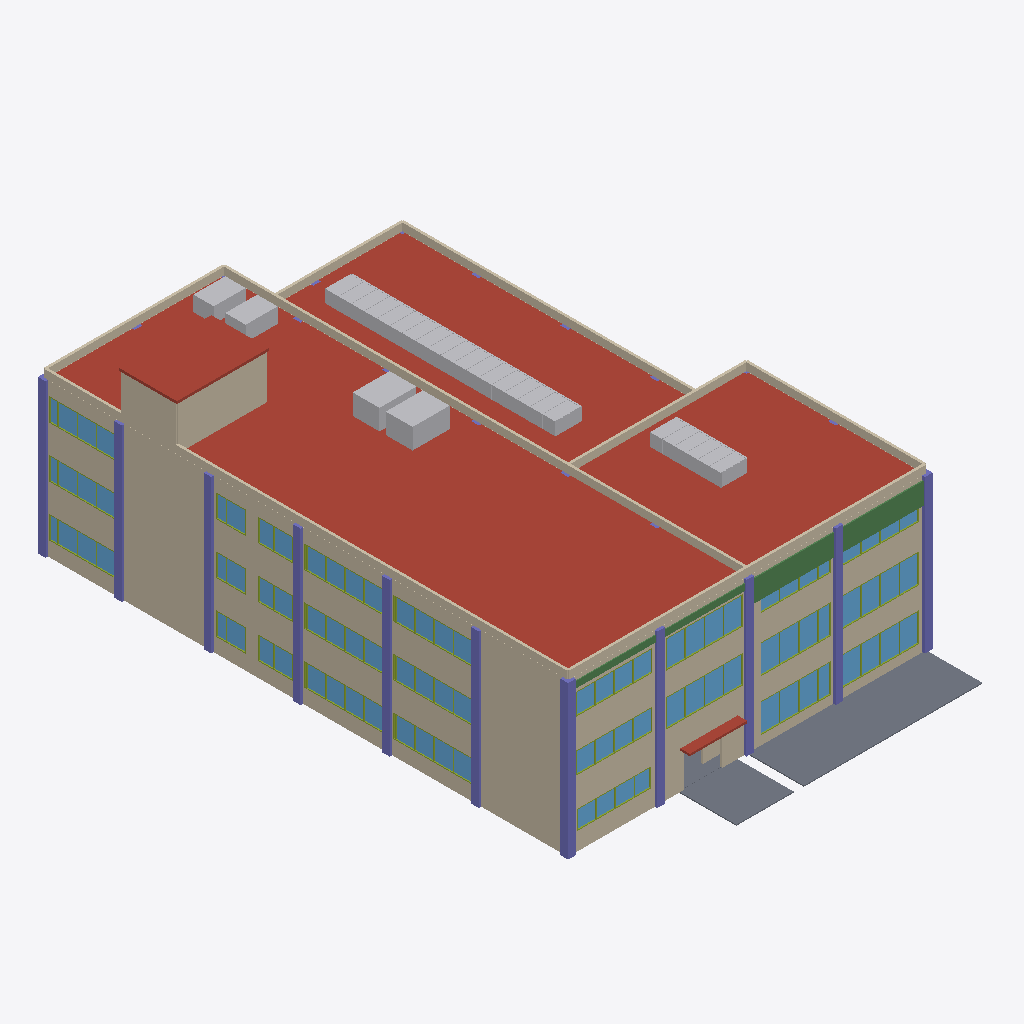
Isometric view of an IFC building model (IFC-SPF (STEP), schema IFC4, length unit metre), seen from the south-west, elements coloured by IFC class (only those large enough to see are counted): 125 members (olive), 100 walls (beige), 40 other elements (light grey), 26 windows (light blue), 23 roofs (red-brown), 11 columns (violet), 3 slabs (grey), 2 beams (green).
Extent 28.6 m × 45.8 m × 16.9 m (x, y, z). Storeys (5): 地下プール槽 at -1.25 m; 1F at 0.10 m; 2F at 4.10 m; 3F at 8.10 m; RF at 12.10 m. Elements (1070): 352 IfcMember, 330 IfcWall, 155 IfcSlab, 100 IfcBuildingElementProxy, 48 IfcWindow, 40 IfcRailing, 25 IfcColumn, 13 IfcBeam, 5 IfcStair, 2 IfcCovering.

HEADER;
FILE_DESCRIPTION(('ViewDefinition [CoordinationView]'),'2;1');
FILE_NAME('','2026-09-26T06:14:11',(''),(''),'IfcOpenShell 0.8.5-1c5b825','IfcOpenShell 0.8.5-1c5b825','');
FILE_SCHEMA(('IFC4'));
ENDSEC;
DATA;
#1=IFCPROJECT('24Yu$3C2D9ggIC0$4Q3FhV',$,'スポーツ施設 標準解答例①｜概形BIM','平面図・断面図から手動で再構成した概形BIM。図面寸法と仮設定を属性で区別。',$,$,$,(#10),#5);
#12=IFCSITE('1lyqeBQkn2TBeIe_amrhLZ',$,'敷地 52m×32m',$,$,#20,$,$,$,$,$,$,$,$);
#13=IFCBUILDING('3bt5SPk_j2ZPLNCF8Pih8q',$,'健康づくりスポーツ施設',$,$,#25,$,$,$,$,$,$);
#26=IFCBUILDINGSTOREY('3bWSMyFAPElfmQt3wCrEug',$,'地下プール槽',$,$,#32,$,$,$,-1.25);
#33=IFCBUILDINGSTOREY('1UHczhEsv6lgzLhfZdag1e',$,'1F',$,$,#38,$,$,$,0.1);
#39=IFCBUILDINGSTOREY('0BHq4fAgPCQBZRjudPXCJj',$,'2F',$,$,#44,$,$,$,4.1);
#45=IFCBUILDINGSTOREY('3i$h164i9A0OGKjI0QFsY$',$,'3F',$,$,#50,$,$,$,8.1);
#51=IFCBUILDINGSTOREY('1IHyffBZn7GuuYaiLP_mzh',$,'RF',$,$,#56,$,$,$,12.1);
#4281=IFCSLAB('0XzEyttufKcxNKPkKY8pIY',$,'主棟 屋根','平面図を参照して概形化。厚さ・高さ等は推定を含む',$,#4287,#4296,'e0131',.ROOF.);
#4314=IFCSLAB('15SZ474hzPP8XQ2OuUb0gn',$,'主棟 屋根','平面図を参照して概形化。厚さ・高さ等は推定を含む',$,#4319,#4328,'e0132',.ROOF.);
#4826=IFCSLAB('06VmfMXi9GDwkgebQixIJr',$,'プール・見学コーナー 屋根','平面図を参照して概形化。厚さ・高さ等は推定を含む',$,#4831,#4840,'e0148',.ROOF.);
#34125=IFCSLAB('0fXnKsaYzHowDO3hXWqSdT',$,'カフェ 屋外テラス','平面図を参照して概形化。厚さ・高さ等は推定を含む',$,#34130,#34139,'e1062',.FLOOR.);
#4506=IFCSLAB('27asLj8tnOg8I61i9GKKfG',$,'スポーツ室 屋根','平面図を参照して概形化。厚さ・高さ等は推定を含む',$,#4511,#4520,'e0138',.ROOF.);
#37485=IFCSLAB('1x7GARjK5OU8$KO$5391$C',$,'屋上階段室 屋根','高さは図面寸法、平面位置・形状は推定',$,#37490,#37499,'e1167',.ROOF.);
#4570=IFCSLAB('32w90iDH1Oj9IFn8ffXAqj',$,'スポーツ室 屋根','平面図を参照して概形化。厚さ・高さ等は推定を含む',$,#4575,#4584,'e0140',.ROOF.);
#34605=IFCBUILDINGELEMENTPROXY('0cDEqaRhbG8xZjX$Cjp4wO',$,'プール トップライト ガラス屋根','仮設定',$,#34610,#34619,'e1077',$);
#34221=IFCWALL('0BhNSRgTbTJAlAjRUIlv$t',$,'屋上 パラペット','仮設定',$,#34226,#34235,'e1065',$);
#4442=IFCSLAB('0LRIXLVmjUdgJ_cHFBt5W5',$,'スポーツ室 屋根','平面図を参照して概形化。厚さ・高さ等は推定を含む',$,#4447,#4456,'e0136',.ROOF.);
#34253=IFCWALL('2F3RZNN7jIhw20mI_0xnm9',$,'屋上 パラペット','仮設定',$,#34258,#34267,'e1066',$);
#12410=IFCWALL('1XPu0h44zOJhyINp1exyUd',$,'北面 外壁','平面図を参照して概形化。厚さ・高さ等は推定を含む',$,#12415,#12424,'e0385',$);
#6298=IFCWALL('0BQ1xWOG1OOxvTKlJzsTVM',$,'北面 外壁','平面図を参照して概形化。厚さ・高さ等は推定を含む',$,#6303,#6312,'e0194',$);
#9210=IFCWALL('34$QOYmJfPZwUj7HdbZcM5',$,'北面 外壁','平面図を参照して概形化。厚さ・高さ等は推定を含む',$,#9215,#9224,'e0285',$);
#11066=IFCWALL('2aSlj2ElTSMPXs6queKV2v',$,'北面 外壁','平面図を参照して概形化。厚さ・高さ等は推定を含む',$,#11071,#11080,'e0343',$);
#4954=IFCWALL('1HZGQa4AvUmAHLqxKieeV5',$,'北面 外壁','平面図を参照して概形化。厚さ・高さ等は推定を含む',$,#4959,#4968,'e0152',$);
#7866=IFCWALL('3GZZvUBOfHSPck2ALLPiLI',$,'北面 外壁','平面図を参照して概形化。厚さ・高さ等は推定を含む',$,#7871,#7880,'e0243',$);
#37357=IFCWALL('0vvAwkjabRUxzXYmxSgZKy',$,'屋上階段室','仮設定',$,#37362,#37371,'e1163',$);
#4538=IFCSLAB('3wlW0lAovN3h6IrnkvN3tK',$,'スポーツ室 屋根','平面図を参照して概形化。厚さ・高さ等は推定を含む',$,#4543,#4552,'e0139',.ROOF.);
#4794=IFCSLAB('1lMecQKBTOwuZm0N$uEWtV',$,'プール・見学コーナー 屋根','平面図を参照して概形化。厚さ・高さ等は推定を含む',$,#4799,#4808,'e0147',.ROOF.);
#23162=IFCBEAM('00x50Hg_LPuQpelPb$aTIu',$,'スポーツ室 大梁','仮設定',$,#23167,#23176,'e0721',$);
#34157=IFCSLAB('2z2S66ytrQtxjvcn5$Tomy',$,'入口 アプローチ','平面図を参照して概形化。厚さ・高さ等は推定を含む',$,#34162,#34171,'e1063',.FLOOR.);
#4346=IFCSLAB('2wpaflP35P_PorOg0GFVXt',$,'主棟 屋根','平面図を参照して概形化。厚さ・高さ等は推定を含む',$,#4351,#4360,'e0133',.ROOF.);
#34509=IFCWALL('2QPOvtjJfVa9SSpFaIzuW2',$,'屋上 パラペット','仮設定',$,#34514,#34523,'e1074',$);
#4378=IFCSLAB('2wnSjDLOTOQv81IKxppafT',$,'主棟 屋根','平面図を参照して概形化。厚さ・高さ等は推定を含む',$,#4383,#4392,'e0134',.ROOF.);
#34637=IFCBUILDINGELEMENTPROXY('11NgyapYLVPOiwDl7ieO4e',$,'プール トップライト 側面ガラス','仮設定',$,#34642,#34651,'e1078',$);
#22042=IFCCOLUMN('1cVc3ssTXN$fcwfTUUQ1z8',$,'通り芯柱','平面図を参照して概形化。厚さ・高さ等は推定を含む',$,#22047,#22056,'e0686',$);
#37421=IFCWALL('1ILveLliPMU8EdYqbhaEjF',$,'屋上階段室','仮設定',$,#37426,#37435,'e1165',$);
#37517=IFCBUILDINGELEMENTPROXY('3yvZd5f_HIYus$MgIHXk4Y',$,'屋上 電気設備（概形）','仮設定',$,#37522,#37531,'e1168',$);
#4762=IFCSLAB('013d8OhkDGdBiqNTEy0CVr',$,'プール・見学コーナー 屋根','平面図を参照して概形化。厚さ・高さ等は推定を含む',$,#4767,#4776,'e0146',.ROOF.);
#4474=IFCSLAB('2vaK6MHmfQ$Q_Pp_UaZO6W',$,'スポーツ室 屋根','平面図を参照して概形化。厚さ・高さ等は推定を含む',$,#4479,#4488,'e0137',.ROOF.);
#37549=IFCBUILDINGELEMENTPROXY('0yLHlr6aHL2BWsEocHpDJW',$,'屋上 電気設備（概形）','仮設定',$,#37554,#37563,'e1169',$);
#17146=IFCWINDOW('2rJO7NldLKBOVecvcWSWPa',$,'西面 カフェ・スポーツ室 ガラス','仮設定',$,#17151,#17160,'e0533',$,$,$,$,$);
#15674=IFCWINDOW('0lNwRcdIrKAuAyJOg6Xrq$',$,'西面 カフェ・スポーツ室 ガラス','仮設定',$,#15679,#15688,'e0487',$,$,$,$,$);
#34285=IFCWALL('3AEeFBE45GX9SvEC9TXNnO',$,'屋上 パラペット','仮設定',$,#34290,#34299,'e1067',$);
#34413=IFCWALL('0Gd2rqPC5UNhltd0hiYtje',$,'屋上 パラペット','仮設定',$,#34418,#34427,'e1071',$);
#10778=IFCWINDOW('2ovELnNDzLkv$Y6uoKpc7h',$,'西面 主棟外壁 ガラス','仮設定',$,#10783,#10792,'e0334',$,$,$,$,$);
#13978=IFCWINDOW('2V_WAXRhHMtRkMlXkhfUky',$,'西面 主棟外壁 ガラス','仮設定',$,#13983,#13992,'e0434',$,$,$,$,$);
#34381=IFCWALL('3IgxMgBbfKZvMJgow2BNY$',$,'屋上 パラペット','仮設定',$,#34386,#34395,'e1070',$);
#34317=IFCWALL('3XTQslAZTS_uDE2rVmgg5q',$,'屋上 パラペット','仮設定',$,#34322,#34331,'e1068',$);
#34445=IFCWALL('1nVLSuuF1P89I1x4$9D3aX',$,'屋上 パラペット','仮設定',$,#34450,#34459,'e1072',$);
#4410=IFCSLAB('1Tm0gqDVfOlBjRQ1ki5xHr',$,'主棟 屋根','平面図を参照して概形化。厚さ・高さ等は推定を含む',$,#4415,#4424,'e0135',.ROOF.);
#15322=IFCWINDOW('09YBAQ4h5NZxqmHpDLygrD',$,'西面 カフェ・スポーツ室 ガラス','仮設定',$,#15327,#15336,'e0476',$,$,$,$,$);
#16794=IFCWINDOW('0pA8UbcCHJJfLW_QQg0_O9',$,'西面 カフェ・スポーツ室 ガラス','仮設定',$,#16799,#16808,'e0522',$,$,$,$,$);
#22170=IFCCOLUMN('3aSa3DLZ1QXB3KVXG0Hz7y',$,'通り芯柱','平面図を参照して概形化。厚さ・高さ等は推定を含む',$,#22175,#22184,'e0690',$);
#4922=IFCSLAB('1nXDvcKWHHdPPdXfRIFvEi',$,'プール・見学コーナー 屋根','平面図を参照して概形化。厚さ・高さ等は推定を含む',$,#4927,#4936,'e0151',.ROOF.);
#22682=IFCCOLUMN('1Z5j3iiwPOjBn4dR_2KQYf',$,'通り芯柱','平面図を参照して概形化。厚さ・高さ等は推定を含む',$,#22687,#22696,'e0706',$);
#22298=IFCCOLUMN('3gU3tKuiDM4eH6EBEFZwC0',$,'通り芯柱','平面図を参照して概形化。厚さ・高さ等は推定を含む',$,#22303,#22312,'e0694',$);
#22394=IFCCOLUMN('2IInzvf5HOlvLG2BYkGJj5',$,'通り芯柱','平面図を参照して概形化。厚さ・高さ等は推定を含む',$,#22399,#22408,'e0697',$);
#22586=IFCCOLUMN('1Qju8wfdrT4ermyJHhv5fC',$,'通り芯柱','平面図を参照して概形化。厚さ・高さ等は推定を含む',$,#22591,#22600,'e0703',$);
#22202=IFCCOLUMN('1O5aG0x$jSlgs5N1GxIZaV',$,'通り芯柱','平面図を参照して概形化。厚さ・高さ等は推定を含む',$,#22207,#22216,'e0691',$);
#22490=IFCCOLUMN('0BVBs6LjnQh8eWiwJugOK$',$,'通り芯柱','平面図を参照して概形化。厚さ・高さ等は推定を含む',$,#22495,#22504,'e0700',$);
#22074=IFCCOLUMN('2nRbBFlkbSNBd1R4mrSnZo',$,'通り芯柱','平面図を参照して概形化。厚さ・高さ等は推定を含む',$,#22079,#22088,'e0687',$);
#22106=IFCCOLUMN('1kPcwaOejPHgxin_23KNhY',$,'通り芯柱','平面図を参照して概形化。厚さ・高さ等は推定を含む',$,#22111,#22120,'e0688',$);
#22138=IFCCOLUMN('2iPxk$nk9UWhloHtwJWUpT',$,'通り芯柱','平面図を参照して概形化。厚さ・高さ等は推定を含む',$,#22143,#22152,'e0689',$);
#36557=IFCBUILDINGELEMENTPROXY('2TMQf2eCnJKfFu0h6CIQin',$,'スポーツ室 換気窓 ガラス屋根','仮設定',$,#36562,#36571,'e1138',$);
#11162=IFCWINDOW('2IoVJyEN1JCw8v3$lX6acg',$,'北面 外壁 ガラス','仮設定',$,#11167,#11176,'e0346',$,$,$,$,$);
#5050=IFCWINDOW('2H6ChI6RLTiOmtksvUUR_6',$,'北面 外壁 ガラス','仮設定',$,#5055,#5064,'e0155',$,$,$,$,$);
#7962=IFCWINDOW('3jPF4wIObVDxuBo7W8HQ7x',$,'北面 外壁 ガラス','仮設定',$,#7967,#7976,'e0246',$,$,$,$,$);
#11546=IFCWINDOW('3VJHZOIBjGO9Ml14JelQ3m',$,'北面 外壁 ガラス','仮設定',$,#11551,#11560,'e0358',$,$,$,$,$);
#5434=IFCWINDOW('2ufCAN9ALMqfGtujDG01me',$,'北面 外壁 ガラス','仮設定',$,#5439,#5448,'e0167',$,$,$,$,$);
#4666=IFCSLAB('1UbKXOXufRN9vdsDBMFgp$',$,'スポーツ室 屋根','平面図を参照して概形化。厚さ・高さ等は推定を含む',$,#4671,#4680,'e0143',.ROOF.);
#8346=IFCWINDOW('0gQV0A5VHK7Q_9VJaE6SBq',$,'北面 外壁 ガラス','仮設定',$,#8351,#8360,'e0258',$,$,$,$,$);
#37613=IFCBUILDINGELEMENTPROXY('0k5DyK8oXJ$A6Uwb3k$gDr',$,'屋上 室外機（概形）','仮設定',$,#37618,#37627,'e1171',$);
#7450=IFCWALL('18wai09Z5Szedj6zD$gXIC',$,'西面 主棟外壁','平面図を参照して概形化。厚さ・高さ等は推定を含む',$,#7455,#7464,'e0230',$);
#37581=IFCBUILDINGELEMENTPROXY('3LBf6yzM5QyBaWmhyMu3UJ',$,'屋上 室外機（概形）','仮設定',$,#37586,#37595,'e1170',$);
#10426=IFCWINDOW('3Ov9vhkprVSua14XYhGd9M',$,'西面 主棟外壁 ガラス','仮設定',$,#10431,#10440,'e0323',$,$,$,$,$);
#13626=IFCWINDOW('3cyOf0$TvGje66emOqfJfq',$,'西面 主棟外壁 ガラス','仮設定',$,#13631,#13640,'e0423',$,$,$,$,$);
#34573=IFCWALL('1Cj5YyukrGxeYN1$qPnHrw',$,'屋上 パラペット','仮設定',$,#34578,#34587,'e1076',$);
#9306=IFCWINDOW('1THZM1URHIuw9sJITzJ32g',$,'北面 外壁 ガラス','仮設定',$,#9311,#9320,'e0288',$,$,$,$,$);
#12506=IFCWINDOW('18_suQI2DVMBnOJocnnBT0',$,'北面 外壁 ガラス','仮設定',$,#12511,#12520,'e0388',$,$,$,$,$);
#6394=IFCWINDOW('1oIPAI1vrUyxrUVjPy9tFY',$,'北面 外壁 ガラス','仮設定',$,#6399,#6408,'e0197',$,$,$,$,$);
#10362=IFCWALL('2ymIyaZ6bHKeYXjE7gfm50',$,'西面 主棟外壁','平面図を参照して概形化。厚さ・高さ等は推定を含む',$,#10367,#10376,'e0321',$);
#13562=IFCWALL('3SE$JUpNXMr9RGBoFtSGpu',$,'西面 主棟外壁','平面図を参照して概形化。厚さ・高さ等は推定を含む',$,#13567,#13576,'e0421',$);
#22842=IFCBEAM('2eff1w$$jNxRVLCBlccqha',$,'主棟 屋根梁','仮設定',$,#22847,#22856,'e0711',$);
#7770=IFCWALL('0w28N7__LH_ufquwNuStXu',$,'西面 主棟外壁','平面図を参照して概形化。厚さ・高さ等は推定を含む',$,#7775,#7784,'e0240',$);
#7898=IFCWALL('3fAGhSgQvNi8a2WSS1Jhu1',$,'北面 外壁','平面図を参照して概形化。厚さ・高さ等は推定を含む',$,#7903,#7912,'e0244',$);
#8282=IFCWALL('04iaNRQ0LKC8gdubEZJh2t',$,'北面 外壁','平面図を参照して概形化。厚さ・高さ等は推定を含む',$,#8287,#8296,'e0256',$);
#11482=IFCWALL('3jJ_zB6M5J3Ptdq3u88ZO0',$,'北面 外壁','平面図を参照して概形化。厚さ・高さ等は推定を含む',$,#11487,#11496,'e0356',$);
#4986=IFCWALL('3bMCh06gfUChSMn54ThPHO',$,'北面 外壁','平面図を参照して概形化。厚さ・高さ等は推定を含む',$,#4991,#5000,'e0153',$);
#5370=IFCWALL('1NjIXegI9SXOuhaPJZJ$ZB',$,'北面 外壁','平面図を参照して概形化。厚さ・高さ等は推定を含む',$,#5375,#5384,'e0165',$);
#11098=IFCWALL('05Lnkm_89Tvgk$RAgz1a4J',$,'北面 外壁','平面図を参照して概形化。厚さ・高さ等は推定を含む',$,#11103,#11112,'e0344',$);
#7514=IFCWINDOW('3zsmZov3vGhATIzlhCxugV',$,'西面 主棟外壁 ガラス','仮設定',$,#7519,#7528,'e0232',$,$,$,$,$);
#10394=IFCWALL('2gf3wtCNrQzfO2XZwnq2Np',$,'西面 主棟外壁','平面図を参照して概形化。厚さ・高さ等は推定を含む',$,#10399,#10408,'e0322',$);
#11130=IFCWALL('2aiX_NOijHTxBoVP4WX3me',$,'北面 外壁','平面図を参照して概形化。厚さ・高さ等は推定を含む',$,#11135,#11144,'e0345',$);
#11514=IFCWALL('1Kz99DASLGpx7eydAs$OQc',$,'北面 外壁','平面図を参照して概形化。厚さ・高さ等は推定を含む',$,#11519,#11528,'e0357',$);
#5018=IFCWALL('0HXYdyvzrM192W1u1UgOBp',$,'北面 外壁','平面図を参照して概形化。厚さ・高さ等は推定を含む',$,#5023,#5032,'e0154',$);
#5402=IFCWALL('1itOW0UILJwRotW2GkAjgq',$,'北面 外壁','平面図を参照して概形化。厚さ・高さ等は推定を含む',$,#5407,#5416,'e0166',$);
#7930=IFCWALL('1AvrGutAfVRgiJ9chuE8Ls',$,'北面 外壁','平面図を参照して概形化。厚さ・高さ等は推定を含む',$,#7935,#7944,'e0245',$);
#8314=IFCWALL('2101YuOHTLSvEbkHL668K5',$,'北面 外壁','平面図を参照して概形化。厚さ・高さ等は推定を含む',$,#8319,#8328,'e0257',$);
#7482=IFCWALL('1iaa5SI1LNvO6lgHnBSh0A',$,'西面 主棟外壁','平面図を参照して概形化。厚さ・高さ等は推定を含む',$,#7487,#7496,'e0231',$);
#10746=IFCWALL('3CEGSnWzvQ$xWLxJJTXPVg',$,'西面 主棟外壁','平面図を参照して概形化。厚さ・高さ等は推定を含む',$,#10751,#10760,'e0333',$);
#4602=IFCSLAB('3PK8fZw6bM_gJoqkBebsZf',$,'スポーツ室 屋根','平面図を参照して概形化。厚さ・高さ等は推定を含む',$,#4607,#4616,'e0141',.ROOF.);
#17114=IFCWALL('1ESiJZNVrH8Brhjzt$UGz0',$,'西面 カフェ・スポーツ室','平面図を参照して概形化。厚さ・高さ等は推定を含む',$,#17119,#17128,'e0532',$);
#15642=IFCWALL('2eerayBy9IggrBg6Py6sJI',$,'西面 カフェ・スポーツ室','平面図を参照して概形化。厚さ・高さ等は推定を含む',$,#15647,#15656,'e0486',$);
#18554=IFCWALL('0IoUC2bVLLbw643ihHb_x7',$,'西面 カフェ・スポーツ室','平面図を参照して概形化。厚さ・高さ等は推定を含む',$,#18559,#18568,'e0577',$);
#9242=IFCWALL('3VOw$q4rfNG914PcbApgfC',$,'北面 外壁','平面図を参照して概形化。厚さ・高さ等は推定を含む',$,#9247,#9256,'e0286',$);
#12442=IFCWALL('0FUVs0LRDPdO0R0dKCOHkT',$,'北面 外壁','平面図を参照して概形化。厚さ・高さ等は推定を含む',$,#12447,#12456,'e0386',$);
#6330=IFCWALL('0QamBNf$DGefuOK_xrsfaP',$,'北面 外壁','平面図を参照して概形化。厚さ・高さ等は推定を含む',$,#6335,#6344,'e0195',$);
#7834=IFCWALL('2qdaWHiQDS_QJQMAi59e8P',$,'西面 主棟外壁','平面図を参照して概形化。厚さ・高さ等は推定を含む',$,#7839,#7848,'e0242',$);
#34349=IFCWALL('3aWjjbEYfNhPoDr00VD6En',$,'屋上 パラペット','仮設定',$,#34354,#34363,'e1069',$);
#15290=IFCWALL('0DkPQYT3vOKPfK_VL4EHqi',$,'西面 カフェ・スポーツ室','平面図を参照して概形化。厚さ・高さ等は推定を含む',$,#15295,#15304,'e0475',$);
#18202=IFCWALL('0IJlftRS1NkOw0VJHfh_tF',$,'西面 カフェ・スポーツ室','平面図を参照して概形化。厚さ・高さ等は推定を含む',$,#18207,#18216,'e0566',$);
#16762=IFCWALL('1njnv$7HDGje0BW6Gt7SJY',$,'西面 カフェ・スポーツ室','平面図を参照して概形化。厚さ・高さ等は推定を含む',$,#16767,#16776,'e0521',$);
#12474=IFCWALL('0F7WDe_aDUmfEM79xSG7po',$,'北面 外壁','平面図を参照して概形化。厚さ・高さ等は推定を含む',$,#12479,#12488,'e0387',$);
#6362=IFCWALL('1wwIx93vHRL9nO5xdj1KUF',$,'北面 外壁','平面図を参照して概形化。厚さ・高さ等は推定を含む',$,#6367,#6376,'e0196',$);
#9274=IFCWALL('2GSxgXytbI0A4fhu6ixPm0',$,'北面 外壁','平面図を参照して概形化。厚さ・高さ等は推定を含む',$,#9279,#9288,'e0287',$);
#10714=IFCWALL('0_iBNgmN5HSxHf6Qt8FGQz',$,'西面 主棟外壁','平面図を参照して概形化。厚さ・高さ等は推定を含む',$,#10719,#10728,'e0332',$);
#13914=IFCWALL('1ZgA_HXHPKKgLCka92q$dm',$,'西面 主棟外壁','平面図を参照して概形化。厚さ・高さ等は推定を含む',$,#13919,#13928,'e0432',$);
#36589=IFCBUILDINGELEMENTPROXY('2hhzLQcQjJdfhXAOoNyBnF',$,'スポーツ室 換気窓 側面ガラス','仮設定',$,#36594,#36603,'e1139',$);
#4730=IFCSLAB('3GY4WLyFTRxQY$YcowPLee',$,'プール・見学コーナー 屋根','平面図を参照して概形化。厚さ・高さ等は推定を含む',$,#4735,#4744,'e0145',.ROOF.);
#15610=IFCWALL('3WHY63ex9QI8dI9$JJtkZS',$,'西面 カフェ・スポーツ室','平面図を参照して概形化。厚さ・高さ等は推定を含む',$,#15615,#15624,'e0485',$);
#17082=IFCWALL('3Vumy5HR9GX8BV_ioQIbsQ',$,'西面 カフェ・スポーツ室','平面図を参照して概形化。厚さ・高さ等は推定を含む',$,#17087,#17096,'e0531',$);
#34189=IFCSLAB('1Et5Z9B7LH9hz6$j$d$SkF',$,'入口 庇','仮設定',$,#34194,#34203,'e1064',.ROOF.);
#18618=IFCWINDOW('18l9THXp9HF91J5AOwZoF7',$,'西面 カフェ・スポーツ室 ガラス','仮設定',$,#18623,#18632,'e0579',$,$,$,$,$);
#118=IFCSLAB('1HQNfgrMvPNOR0Vdo5FMn1',$,'1階 床','平面図を参照して概形化。厚さ・高さ等は推定を含む',$,#124,#133,'e0001',.FLOOR.);
#16730=IFCWALL('3ttkTr2Q5M0ei0wnUi$IaZ',$,'西面 カフェ・スポーツ室','平面図を参照して概形化。厚さ・高さ等は推定を含む',$,#16735,#16744,'e0520',$);
#15258=IFCWALL('1Ly$YKXBbHpRmwHZmryTC3',$,'西面 カフェ・スポーツ室','平面図を参照して概形化。厚さ・高さ等は推定を含む',$,#15263,#15272,'e0474',$);
#18266=IFCWINDOW('17M4BBSq5PjQqIwawAkvVP',$,'西面 カフェ・スポーツ室 ガラス','仮設定',$,#18271,#18280,'e0568',$,$,$,$,$);
#12122=IFCWALL('2PK0tNkfnKeROgsjAmRqmC',$,'北面 外壁','平面図を参照して概形化。厚さ・高さ等は推定を含む',$,#12127,#12136,'e0376',$);
#6010=IFCWALL('0ySaB_gknM_QgDkPyX2W6_',$,'北面 外壁','平面図を参照して概形化。厚さ・高さ等は推定を含む',$,#6015,#6024,'e0185',$);
#8922=IFCWALL('3hWB4cJYzRYB9hGGTeemUW',$,'北面 外壁','平面図を参照して概形化。厚さ・高さ等は推定を含む',$,#8927,#8936,'e0276',$);
#11930=IFCWINDOW('1a8$kOsZ9K1ODc74Nj9U3o',$,'北面 外壁 ガラス','仮設定',$,#11935,#11944,'e0370',$,$,$,$,$);
#5818=IFCWINDOW('26yidaJoXNFQp1wZyJmSlw',$,'北面 外壁 ガラス','仮設定',$,#5823,#5832,'e0179',$,$,$,$,$);
#8730=IFCWINDOW('3IxoFXOSDHjuepeMvPQM8F',$,'北面 外壁 ガラス','仮設定',$,#8735,#8744,'e0270',$,$,$,$,$);
#6106=IFCWINDOW('0$8mP8_9XKuAhV$MY3Z8Fn',$,'北面 外壁 ガラス','仮設定',$,#6111,#6120,'e0188',$,$,$,$,$);
#9018=IFCWINDOW('1hoHvX9fPKnuBhpy0Yd3Vs',$,'北面 外壁 ガラス','仮設定',$,#9023,#9032,'e0279',$,$,$,$,$);
#12218=IFCWINDOW('1hF9CKCxDR6enCJlWwizmO',$,'北面 外壁 ガラス','仮設定',$,#12223,#12232,'e0379',$,$,$,$,$);
#13594=IFCWALL('1eQ0aBPhbKFBndvRcobFpA',$,'西面 主棟外壁','平面図を参照して概形化。厚さ・高さ等は推定を含む',$,#13599,#13608,'e0422',$);
#34669=IFCBUILDINGELEMENTPROXY('37i0ckUfTSCuqLhyTY7bpI',$,'プール トップライト 上枠','仮設定',$,#34674,#34683,'e1079',$);
#5754=IFCWALL('3xWE$ujM5LoB1cIWINSRGb',$,'北面 外壁','平面図を参照して概形化。厚さ・高さ等は推定を含む',$,#5759,#5768,'e0177',$);
#8666=IFCWALL('1xkQgpRKDPXBpIkLpjlMgG',$,'北面 外壁','平面図を参照して概形化。厚さ・高さ等は推定を含む',$,#8671,#8680,'e0268',$);
#11866=IFCWALL('3XahmYk99G_O8EpeqbSK9h',$,'北面 外壁','平面図を参照して概形化。厚さ・高さ等は推定を含む',$,#11871,#11880,'e0368',$);
#7802=IFCWALL('06r1UHNifTHgT4ffgk3xWG',$,'西面 主棟外壁','平面図を参照して概形化。厚さ・高さ等は推定を含む',$,#7807,#7816,'e0241',$);
#4698=IFCSLAB('3VnwcRF0fMx8mhUyE4ZhbV',$,'プール・見学コーナー 屋根','平面図を参照して概形化。厚さ・高さ等は推定を含む',$,#4703,#4712,'e0144',.ROOF.);
#11898=IFCWALL('39CgEBrmDOhx6z4cijf4DU',$,'北面 外壁','平面図を参照して概形化。厚さ・高さ等は推定を含む',$,#11903,#11912,'e0369',$);
#5786=IFCWALL('33hLPz0rPKkAFNgV1raV_8',$,'北面 外壁','平面図を参照して概形化。厚さ・高さ等は推定を含む',$,#5791,#5800,'e0178',$);
#8698=IFCWALL('2pfVcqXMTLrvLNYcRsip0i',$,'北面 外壁','平面図を参照して概形化。厚さ・高さ等は推定を含む',$,#8703,#8712,'e0269',$);
#8954=IFCWALL('3zhMTL3zbQSuL0XR2HkBM5',$,'北面 外壁','平面図を参照して概形化。厚さ・高さ等は推定を含む',$,#8959,#8968,'e0277',$);
#12154=IFCWALL('2ULfhpnJzVDPnDfysNvM$d',$,'北面 外壁','平面図を参照して概形化。厚さ・高さ等は推定を含む',$,#12159,#12168,'e0377',$);
#6042=IFCWALL('0K5362iZfSdOsgOfElOQ40',$,'北面 外壁','平面図を参照して概形化。厚さ・高さ等は推定を含む',$,#6047,#6056,'e0186',$);
#13946=IFCWALL('3Ay129bM9Ggx6wzlK9e3aa',$,'西面 主棟外壁','平面図を参照して概形化。厚さ・高さ等は推定を含む',$,#13951,#13960,'e0433',$);
#12186=IFCWALL('12MpBLki9H9RTHtfmSMg8n',$,'北面 外壁','平面図を参照して概形化。厚さ・高さ等は推定を含む',$,#12191,#12200,'e0378',$);
#8986=IFCWALL('2dhbgufojRABo_5R2USoB_',$,'北面 外壁','平面図を参照して概形化。厚さ・高さ等は推定を含む',$,#8991,#9000,'e0278',$);
#4858=IFCSLAB('3cz5iiUFnM7RWz3NznNETM',$,'プール・見学コーナー 屋根','平面図を参照して概形化。厚さ・高さ等は推定を含む',$,#4863,#4872,'e0149',.ROOF.);
#6074=IFCWALL('15h8B7wjLKlu2NtGrYeMnt',$,'北面 外壁','平面図を参照して概形化。厚さ・高さ等は推定を含む',$,#6079,#6088,'e0187',$);
#15226=IFCWALL('0YRQtExEDQyQERqRM6D5nQ',$,'西面 カフェ・スポーツ室','平面図を参照して概形化。厚さ・高さ等は推定を含む',$,#15231,#15240,'e0473',$);
#16698=IFCWALL('3M64JT1sjLigSyZd4tqwTR',$,'西面 カフェ・スポーツ室','平面図を参照して概形化。厚さ・高さ等は推定を含む',$,#16703,#16712,'e0519',$);
#36717=IFCBUILDINGELEMENTPROXY('0AFqdM$FbHqhbF1_sHQeC_',$,'スポーツ室 換気窓 妻面','仮設定',$,#36722,#36731,'e1143',$);
#4890=IFCSLAB('2I16Zl2G5Rt8lgdhrUDRnj',$,'プール・見学コーナー 屋根','平面図を参照して概形化。厚さ・高さ等は推定を含む',$,#4895,#4904,'e0150',.ROOF.);
#34733=IFCBUILDINGELEMENTPROXY('1YwBRN$5rQTRMb$CAQ0Fti',$,'プール トップライト 上枠','仮設定',$,#34738,#34747,'e1081',$);
#34765=IFCBUILDINGELEMENTPROXY('012CH8sSDIIQvRi$dNmU10',$,'プール トップライト 妻面','仮設定',$,#34770,#34779,'e1082',$);
#18586=IFCWALL('1kgTBd$0jGPOZaazmUzbrx',$,'西面 カフェ・スポーツ室','平面図を参照して概形化。厚さ・高さ等は推定を含む',$,#18591,#18600,'e0578',$);
#18234=IFCWALL('1PpRAphXPPhBRpReO3MnG4',$,'西面 カフェ・スポーツ室','平面図を参照して概形化。厚さ・高さ等は推定を含む',$,#18239,#18248,'e0567',$);
#27034=IFCWALL('0diKl0ygDS9f7xV9rTUVtV',$,'風除室','平面図を参照して概形化。厚さ・高さ等は推定を含む',$,#27039,#27048,'e0842',$);
#10682=IFCWALL('1zu8moPAfTcQ$wVrL3rynR',$,'西面 主棟外壁','平面図を参照して概形化。厚さ・高さ等は推定を含む',$,#10687,#10696,'e0331',$);
#18170=IFCWALL('33LAzMGSXTUh7aK$UN_oPC',$,'西面 カフェ・スポーツ室','平面図を参照して概形化。厚さ・高さ等は推定を含む',$,#18175,#18184,'e0565',$);
#4634=IFCSLAB('3SiTNaR_1ME9JCgjDSZM_b',$,'スポーツ室 屋根','平面図を参照して概形化。厚さ・高さ等は推定を含む',$,#4639,#4648,'e0142',.ROOF.);
#13882=IFCWALL('3CI9L9z4jRXOMDqB57$TjR',$,'西面 主棟外壁','平面図を参照して概形化。厚さ・高さ等は推定を含む',$,#13887,#13896,'e0431',$);
#36621=IFCBUILDINGELEMENTPROXY('0CeZYeXI1O7fnptLxODi0d',$,'スポーツ室 換気窓 上枠','仮設定',$,#36626,#36635,'e1140',$);
#17402=IFCWALL('0sqUDUwUDTSxAIoddur11v',$,'西面 カフェ・スポーツ室','平面図を参照して概形化。厚さ・高さ等は推定を含む',$,#17407,#17416,'e0541',$);
#15930=IFCWALL('33J7mmhb5NrQK3c03xMCaz',$,'西面 カフェ・スポーツ室','平面図を参照して概形化。厚さ・高さ等は推定を含む',$,#15935,#15944,'e0495',$);
#11578=IFCMEMBER('3Xo1Pm1kXSoOuQ2WNmcKNO',$,'北面 外壁','平面図を参照して概形化。厚さ・高さ等は推定を含む',$,#11583,#11592,'e0359',$);
#5082=IFCMEMBER('3Kol0luDPPi9BXIgHXoXcr',$,'北面 外壁','平面図を参照して概形化。厚さ・高さ等は推定を含む',$,#5087,#5096,'e0156',$);
#14010=IFCMEMBER('0FyoH_mVbSOeZjYcWoMXje',$,'西面 主棟外壁','平面図を参照して概形化。厚さ・高さ等は推定を含む',$,#14015,#14024,'e0435',$);
#8378=IFCMEMBER('12nBnw8RvIDR$m7JzMbbAy',$,'北面 外壁','平面図を参照して概形化。厚さ・高さ等は推定を含む',$,#8383,#8392,'e0259',$);
#10810=IFCMEMBER('1sf5Ajm2HMAu85egzgTN8_',$,'西面 主棟外壁','平面図を参照して概形化。厚さ・高さ等は推定を含む',$,#10815,#10824,'e0335',$);
#15706=IFCMEMBER('0_arEWwMbPDPRUzK$9sNH4',$,'西面 カフェ・スポーツ室','平面図を参照して概形化。厚さ・高さ等は推定を含む',$,#15711,#15720,'e0488',$);
ENDSEC;
